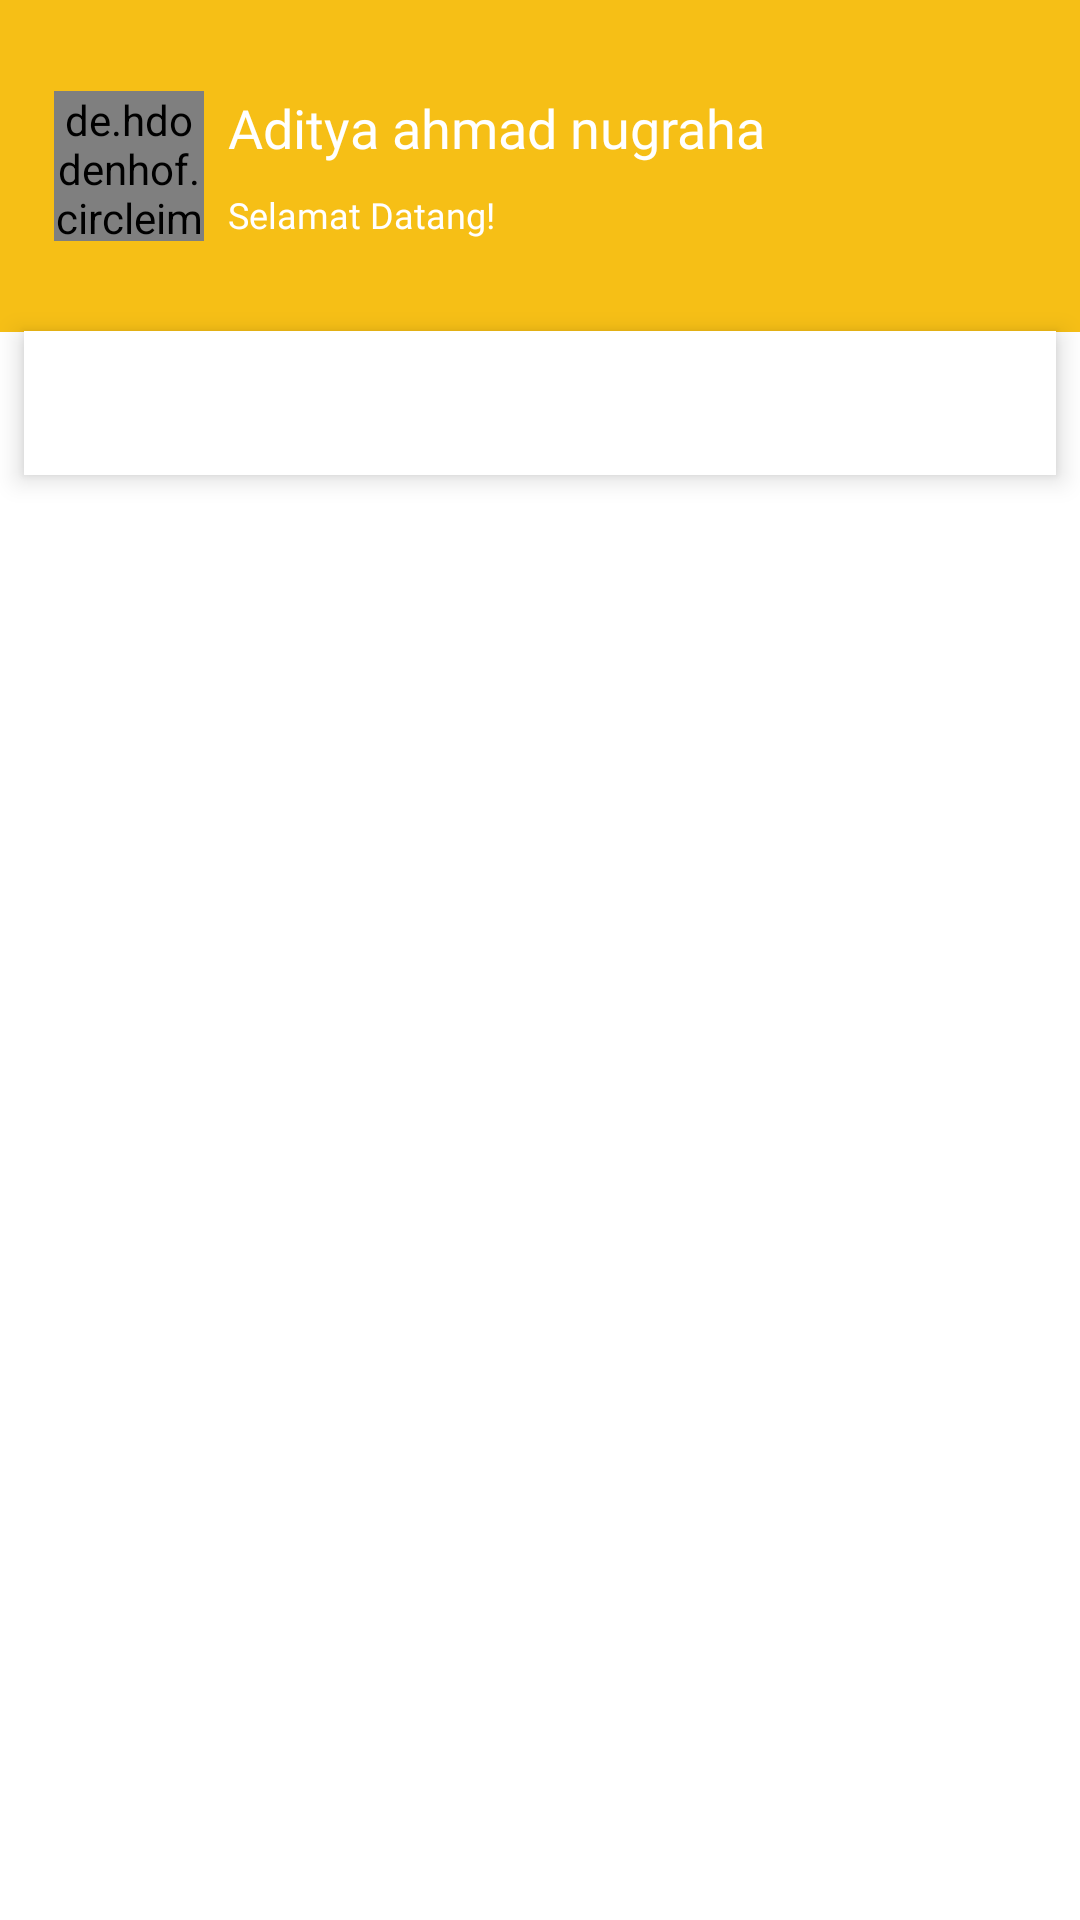

Android layout source for this screen:
<!-- AndroidManifest.xml: application theme Theme.AppsATIPadang -->
<!-- res/layout/fragment_home.xml -->
<?xml version="1.0" encoding="utf-8"?>
<androidx.constraintlayout.widget.ConstraintLayout xmlns:android="http://schemas.android.com/apk/res/android"
    xmlns:app="http://schemas.android.com/apk/res-auto"
    xmlns:tools="http://schemas.android.com/tools"
    android:layout_width="match_parent"
    android:layout_height="match_parent"
    tools:context=".user.ui.home.HomeFragment">

    <ImageView
        android:id="@+id/back_img"
        android:layout_width="match_parent"
        android:layout_height="130dp"
        android:layout_marginTop="-20dp"
        android:scaleType="centerCrop"
        android:src="@color/yellow"
        app:layout_constraintEnd_toEndOf="parent"
        app:layout_constraintStart_toStartOf="parent"
        app:layout_constraintTop_toTopOf="parent" />

    <de.hdodenhof.circleimageview.CircleImageView
        android:id="@+id/img_profil"
        android:layout_width="50dp"
        android:layout_height="50dp"
        android:layout_marginStart="18dp"
        android:src="@color/white"
        app:layout_constraintBottom_toBottomOf="@+id/back_img"
        app:layout_constraintStart_toStartOf="parent"
        app:layout_constraintTop_toTopOf="parent" />

    <TextView
        android:id="@+id/tv_name"
        android:layout_width="wrap_content"
        android:layout_height="wrap_content"
        android:layout_marginStart="8dp"
        android:fontFamily="@font/poppinsextrabold"
        android:text="@string/name"
        android:textColor="@color/white"
        android:textSize="18sp"
        app:layout_constraintStart_toEndOf="@+id/img_profil"
        app:layout_constraintTop_toTopOf="@+id/img_profil" />

    <TextView
        android:id="@+id/tv_welcome"
        android:layout_width="wrap_content"
        android:layout_height="wrap_content"
        android:layout_marginTop="8dp"
        android:fontFamily="@font/poppinssembiold"
        android:text="@string/selamat_datang"
        android:textColor="@color/white"
        android:textSize="12sp"
        app:layout_constraintBottom_toBottomOf="@+id/img_profil"
        app:layout_constraintStart_toStartOf="@+id/tv_name"
        app:layout_constraintTop_toBottomOf="@+id/tv_name" />

    <com.google.android.material.tabs.TabLayout
        android:id="@+id/tabLayout"
        android:layout_width="match_parent"
        android:layout_height="wrap_content"
        android:layout_marginStart="8dp"
        android:layout_marginEnd="8dp"
        android:elevation="5dp"
        app:layout_constraintEnd_toEndOf="parent"
        app:layout_constraintStart_toStartOf="parent"
        app:layout_constraintTop_toBottomOf="@+id/back_img"
        app:tabIconTint="@color/yellow"
        app:tabIndicatorColor="@color/white" />

    <androidx.viewpager2.widget.ViewPager2
        android:id="@+id/viewPager"
        android:layout_width="match_parent"
        android:layout_height="0dp"
        android:layout_margin="10dp"
        android:layout_marginStart="8dp"
        android:layout_marginTop="8dp"
        android:layout_marginEnd="8dp"
        android:layout_weight="1"
        app:layout_constraintBottom_toBottomOf="parent"
        app:layout_constraintEnd_toEndOf="parent"
        app:layout_constraintStart_toStartOf="parent"
        app:layout_constraintTop_toBottomOf="@+id/tabLayout" />

    <ProgressBar
        android:id="@+id/progress_bar"
        android:layout_width="wrap_content"
        android:layout_height="wrap_content"
        android:elevation="16dp"
        android:visibility="gone"
        app:layout_constraintBottom_toBottomOf="parent"
        app:layout_constraintEnd_toEndOf="parent"
        app:layout_constraintStart_toStartOf="parent"
        app:layout_constraintTop_toTopOf="parent"
        tools:visibility="visible" />


</androidx.constraintlayout.widget.ConstraintLayout>
<!-- resources referenced by this layout -->
<resources>
  <color name="white">#FFFFFFFF</color>
  <color name="yellow">#F6BF16</color>
  <string name="name">Aditya ahmad nugraha</string>
  <string name="selamat_datang">Selamat Datang!</string>
  <style name="Theme.AppsATIPadang" parent="Theme.MaterialComponents.DayNight.NoActionBar">
          
          <item name="colorPrimary">@color/black</item>
          <item name="colorPrimaryVariant">@color/yellow</item>
          <item name="colorOnPrimary">@color/white</item>
          
          <item name="colorSecondary">@color/teal_200</item>
          <item name="colorSecondaryVariant">@color/teal_700</item>
          <item name="colorOnSecondary">@color/black</item>
          
          <item name="android:statusBarColor">?attr/colorPrimaryVariant</item>
          
      </style>
  <color name="black">#FF000000</color>
  <color name="teal_200">#FF03DAC5</color>
  <color name="teal_700">#FF018786</color>
</resources>
